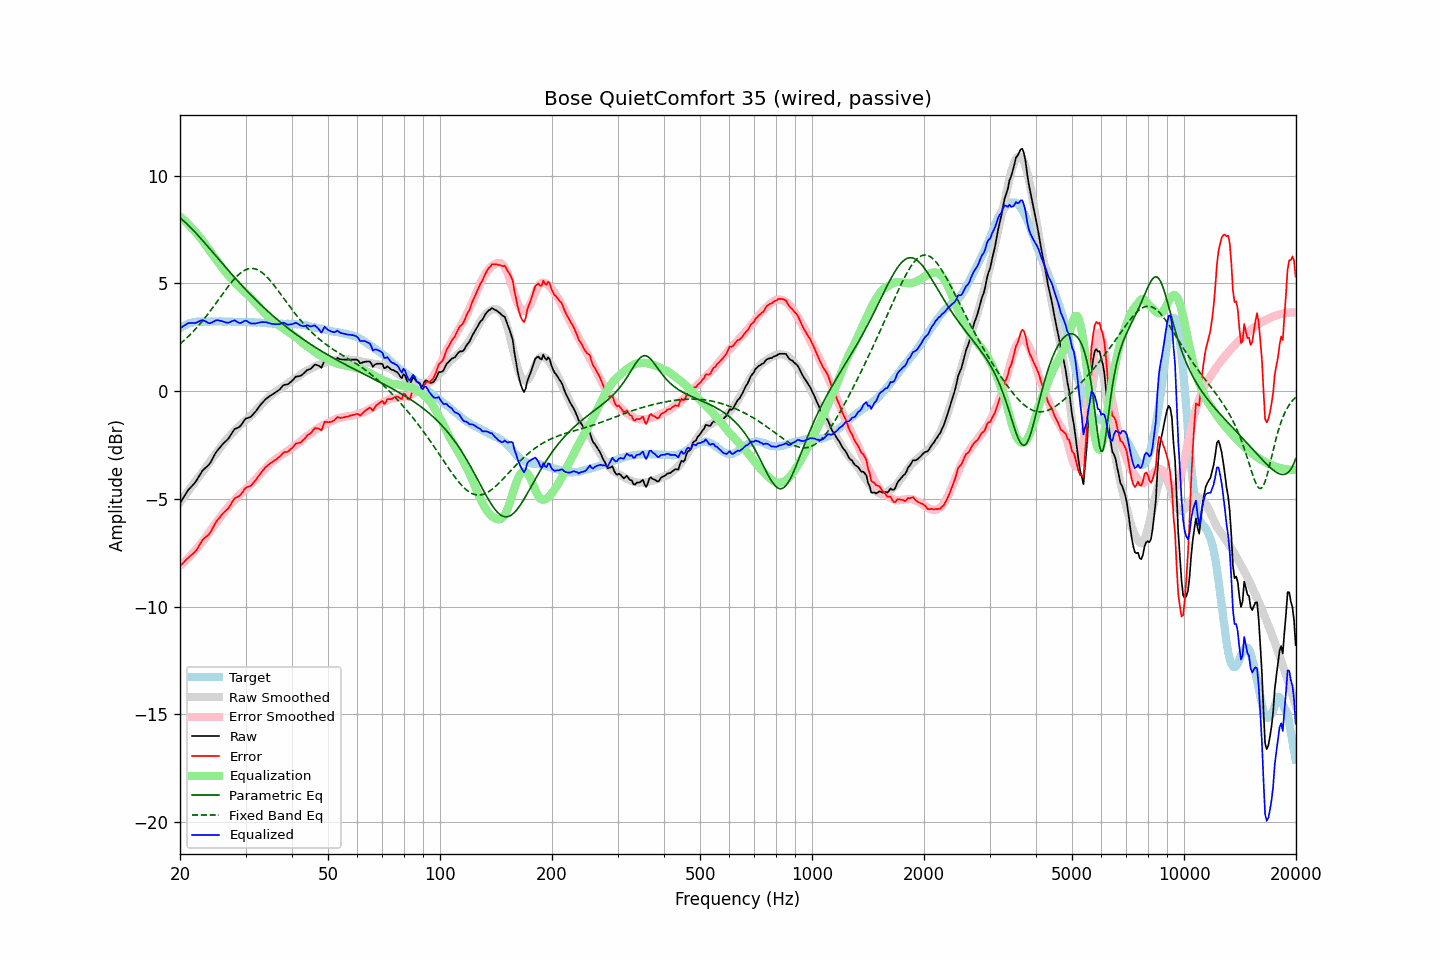

The file beside this chart, header and first rows:
frequency, raw, error, smoothed, error_smoothed, equalization, parametric_eq, fixed_band_eq, equalized_raw, equalized_smoothed, target
20.00, -5.20, -8.11, -5.16, -8.10, 8.10, 8.04, 2.19, 2.91, 2.94, 2.91
20.20, -5.08, -8.04, -5.06, -8.04, 8.04, 7.98, 2.26, 2.96, 2.98, 2.96
20.40, -4.96, -7.97, -4.95, -7.97, 7.97, 7.91, 2.32, 3.01, 3.02, 3.01
20.61, -4.84, -7.88, -4.85, -7.90, 7.90, 7.85, 2.39, 3.06, 3.05, 3.04
20.81, -4.72, -7.81, -4.75, -7.83, 7.83, 7.78, 2.46, 3.11, 3.08, 3.09
21.02, -4.60, -7.73, -4.65, -7.75, 7.75, 7.71, 2.53, 3.16, 3.11, 3.13
21.23, -4.52, -7.67, -4.54, -7.68, 7.68, 7.63, 2.60, 3.16, 3.13, 3.15
21.44, -4.44, -7.61, -4.44, -7.60, 7.60, 7.56, 2.67, 3.16, 3.15, 3.17
21.66, -4.36, -7.55, -4.34, -7.52, 7.52, 7.48, 2.75, 3.16, 3.17, 3.19
21.87, -4.28, -7.48, -4.24, -7.43, 7.43, 7.40, 2.83, 3.16, 3.19, 3.20
22.09, -4.18, -7.40, -4.14, -7.35, 7.35, 7.32, 2.91, 3.17, 3.21, 3.22
22.31, -4.05, -7.28, -4.04, -7.26, 7.26, 7.24, 3.00, 3.20, 3.22, 3.23
22.54, -3.93, -7.16, -3.95, -7.17, 7.17, 7.16, 3.08, 3.24, 3.22, 3.23
22.76, -3.81, -7.03, -3.85, -7.08, 7.08, 7.08, 3.17, 3.27, 3.23, 3.23
22.99, -3.69, -6.90, -3.75, -6.98, 6.98, 6.99, 3.26, 3.30, 3.23, 3.22
23.22, -3.62, -6.83, -3.65, -6.89, 6.89, 6.91, 3.35, 3.27, 3.23, 3.22
23.45, -3.55, -6.76, -3.55, -6.78, 6.78, 6.82, 3.44, 3.24, 3.23, 3.22
23.69, -3.49, -6.71, -3.44, -6.68, 6.68, 6.74, 3.54, 3.19, 3.23, 3.22
23.92, -3.42, -6.64, -3.34, -6.57, 6.57, 6.65, 3.64, 3.15, 3.23, 3.22
24.16, -3.31, -6.54, -3.23, -6.46, 6.46, 6.56, 3.74, 3.15, 3.23, 3.23
24.40, -3.16, -6.41, -3.13, -6.36, 6.36, 6.48, 3.84, 3.19, 3.23, 3.24
24.65, -3.03, -6.26, -3.03, -6.26, 6.26, 6.39, 3.94, 3.23, 3.23, 3.23
24.89, -2.88, -6.12, -2.93, -6.16, 6.16, 6.30, 4.04, 3.28, 3.23, 3.23
25.14, -2.78, -6.01, -2.84, -6.07, 6.07, 6.21, 4.14, 3.29, 3.23, 3.23
25.39, -2.69, -5.92, -2.74, -5.97, 5.97, 6.13, 4.25, 3.28, 3.23, 3.24
25.65, -2.60, -5.83, -2.63, -5.86, 5.86, 6.04, 4.35, 3.27, 3.23, 3.24
25.91, -2.51, -5.73, -2.52, -5.76, 5.76, 5.95, 4.45, 3.25, 3.23, 3.23
26.16, -2.43, -5.65, -2.42, -5.65, 5.65, 5.87, 4.56, 3.23, 3.23, 3.22
26.43, -2.36, -5.58, -2.33, -5.55, 5.55, 5.78, 4.66, 3.20, 3.23, 3.22
26.69, -2.29, -5.51, -2.24, -5.46, 5.46, 5.69, 4.76, 3.18, 3.23, 3.22
26.96, -2.21, -5.44, -2.16, -5.38, 5.38, 5.61, 4.86, 3.17, 3.22, 3.23
27.23, -2.10, -5.33, -2.08, -5.30, 5.30, 5.52, 4.95, 3.20, 3.22, 3.23
27.50, -1.98, -5.21, -1.99, -5.21, 5.21, 5.44, 5.05, 3.24, 3.22, 3.23
27.77, -1.87, -5.08, -1.91, -5.13, 5.13, 5.35, 5.14, 3.26, 3.22, 3.22
28.05, -1.76, -4.97, -1.83, -5.05, 5.05, 5.27, 5.22, 3.29, 3.22, 3.22
28.33, -1.73, -4.93, -1.75, -4.97, 4.97, 5.19, 5.30, 3.24, 3.21, 3.20
28.62, -1.70, -4.90, -1.68, -4.89, 4.89, 5.11, 5.37, 3.19, 3.21, 3.20
28.90, -1.66, -4.87, -1.61, -4.82, 4.82, 5.02, 5.44, 3.16, 3.21, 3.21
29.19, -1.58, -4.77, -1.54, -4.75, 4.75, 4.94, 5.50, 3.17, 3.21, 3.20
29.48, -1.47, -4.68, -1.47, -4.68, 4.68, 4.86, 5.56, 3.21, 3.21, 3.22
29.78, -1.36, -4.56, -1.41, -4.61, 4.61, 4.78, 5.60, 3.25, 3.20, 3.20
30.08, -1.27, -4.48, -1.34, -4.54, 4.54, 4.70, 5.64, 3.28, 3.20, 3.21
30.38, -1.25, -4.45, -1.28, -4.48, 4.48, 4.63, 5.67, 3.23, 3.20, 3.20
30.68, -1.23, -4.42, -1.21, -4.41, 4.41, 4.55, 5.68, 3.18, 3.20, 3.20
30.99, -1.20, -4.39, -1.14, -4.34, 4.34, 4.47, 5.69, 3.14, 3.20, 3.20
31.30, -1.12, -4.31, -1.06, -4.26, 4.26, 4.40, 5.69, 3.14, 3.19, 3.19
31.61, -1.03, -4.22, -0.98, -4.17, 4.17, 4.32, 5.68, 3.15, 3.19, 3.19
31.93, -0.95, -4.14, -0.90, -4.09, 4.09, 4.25, 5.67, 3.14, 3.19, 3.19
32.24, -0.85, -4.02, -0.82, -4.00, 4.00, 4.17, 5.64, 3.16, 3.18, 3.18
32.57, -0.75, -3.93, -0.74, -3.92, 3.92, 4.10, 5.60, 3.17, 3.18, 3.18
32.89, -0.65, -3.83, -0.67, -3.84, 3.84, 4.03, 5.56, 3.19, 3.17, 3.18
33.22, -0.56, -3.72, -0.59, -3.76, 3.76, 3.96, 5.50, 3.20, 3.17, 3.17
33.55, -0.48, -3.64, -0.52, -3.68, 3.68, 3.89, 5.44, 3.20, 3.16, 3.16
33.89, -0.40, -3.55, -0.44, -3.60, 3.60, 3.82, 5.38, 3.20, 3.16, 3.15
34.23, -0.33, -3.48, -0.36, -3.52, 3.52, 3.75, 5.30, 3.19, 3.15, 3.16
34.57, -0.28, -3.42, -0.29, -3.44, 3.44, 3.68, 5.22, 3.16, 3.15, 3.14
34.92, -0.22, -3.36, -0.22, -3.37, 3.37, 3.62, 5.14, 3.15, 3.14, 3.14
35.27, -0.18, -3.31, -0.16, -3.30, 3.30, 3.55, 5.05, 3.12, 3.14, 3.14
35.62, -0.13, -3.26, -0.11, -3.24, 3.24, 3.48, 4.96, 3.11, 3.13, 3.13
35.97, -0.08, -3.20, -0.05, -3.18, 3.18, 3.42, 4.86, 3.11, 3.13, 3.13
... 635 more rows
